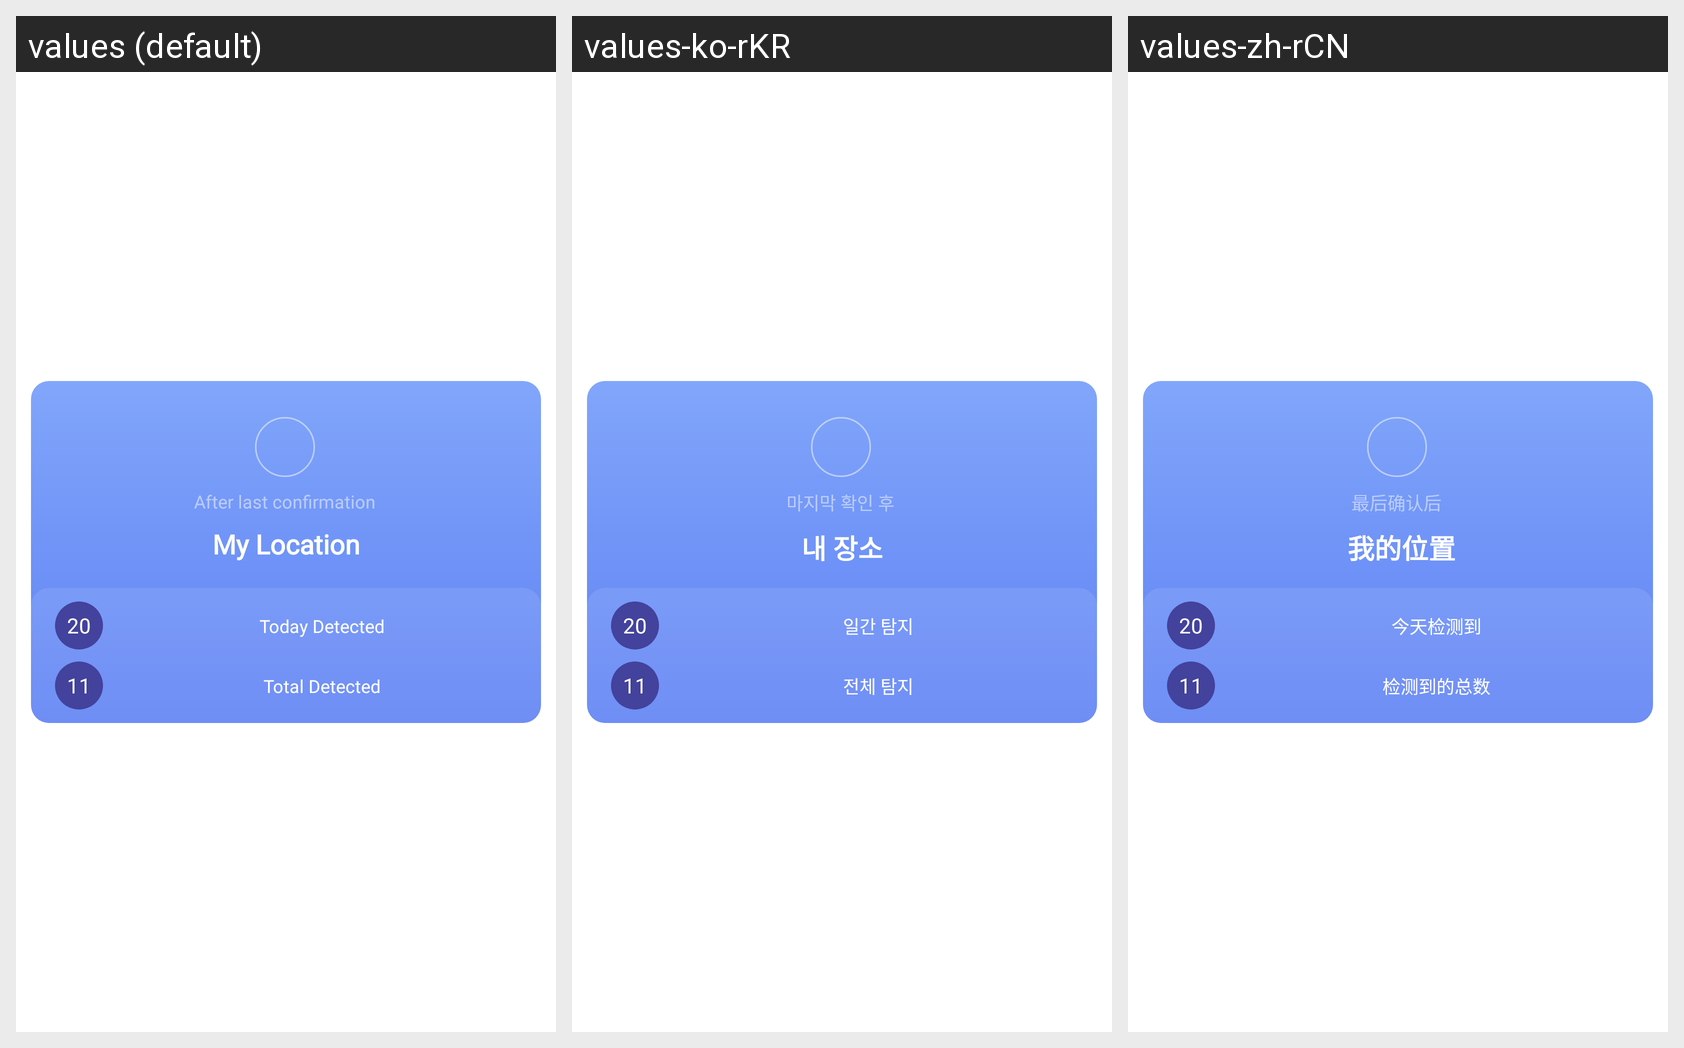

This grid shows one Android layout under several languages. Give, for every string resource on the screen, its name, the default text and each shown locale's text.
Android screen res/layout/custom.xml rendered under 3 locales, left to right: values (default), values-ko-rKR, values-zh-rCN. Device: Nexus 5 (rendered at 1080×1920; each locale shown at half size, 540×960, under a caption strip naming it); theme Theme.SmokingApp.
Strings drawn on this screen, with the default value and each locale's value (text and hints the layout hard-codes, and strings that could not be matched under every locale, appear in the picture but are not listed):

main_basic_des
  values: After last confirmation
  values-ko-rKR: 마지막 확인 후
  values-zh-rCN: 最后确认后

main_basic_name
  values: My Location
  values-ko-rKR: 내 장소
  values-zh-rCN:  我的位置

custom_person
  values: Today Detected
  values-ko-rKR: 일간 탐지
  values-zh-rCN:  今天检测到

custom_detect
  values: Total Detected
  values-ko-rKR: 전체 탐지
  values-zh-rCN:  检测到的总数
